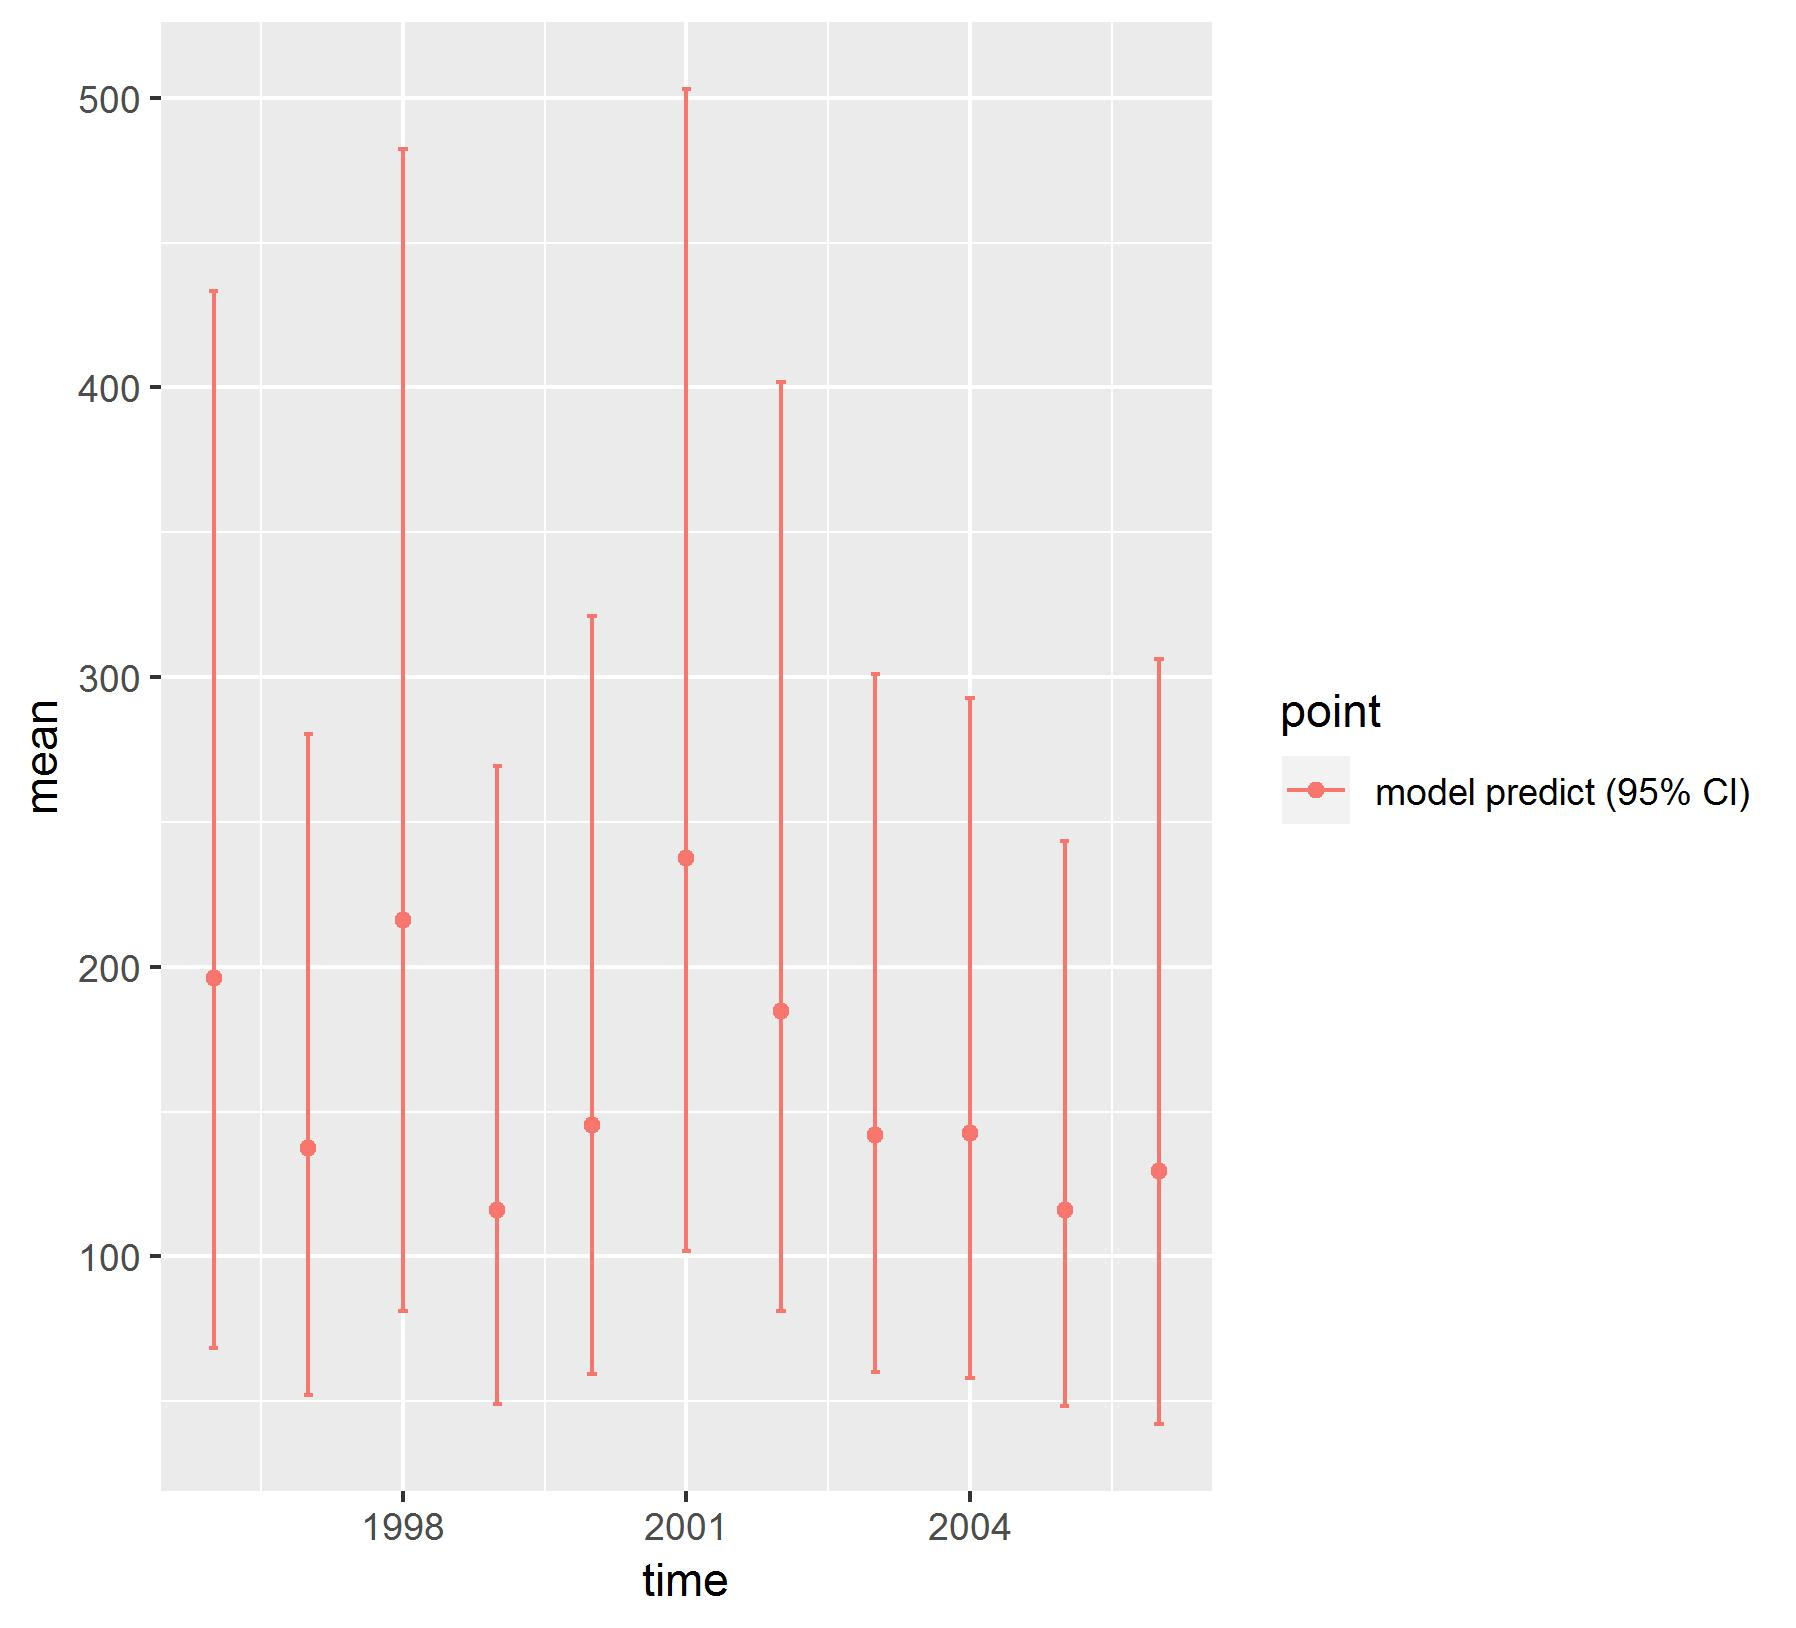

Values plotted in this chart, from the file beside it:
, point, mean, low, high, time
1, model predict (95% CI), 196.3, 68.34, 433.3, 1996
2, model predict (95% CI), 137.4, 52.21, 280.4, 1997
3, model predict (95% CI), 216.1, 81.22, 482.2, 1998
4, model predict (95% CI), 116.2, 49.12, 269.3, 1999
5, model predict (95% CI), 145.4, 59.48, 321.2, 2000
6, model predict (95% CI), 237.5, 102, 503, 2001
7, model predict (95% CI), 184.8, 81.22, 401.9, 2002
8, model predict (95% CI), 141.8, 60.22, 300.9, 2003
9, model predict (95% CI), 142.5, 58.16, 292.9, 2004
10, model predict (95% CI), 116, 48.46, 243.5, 2005
11, model predict (95% CI), 129.5, 42.16, 306.2, 2006
